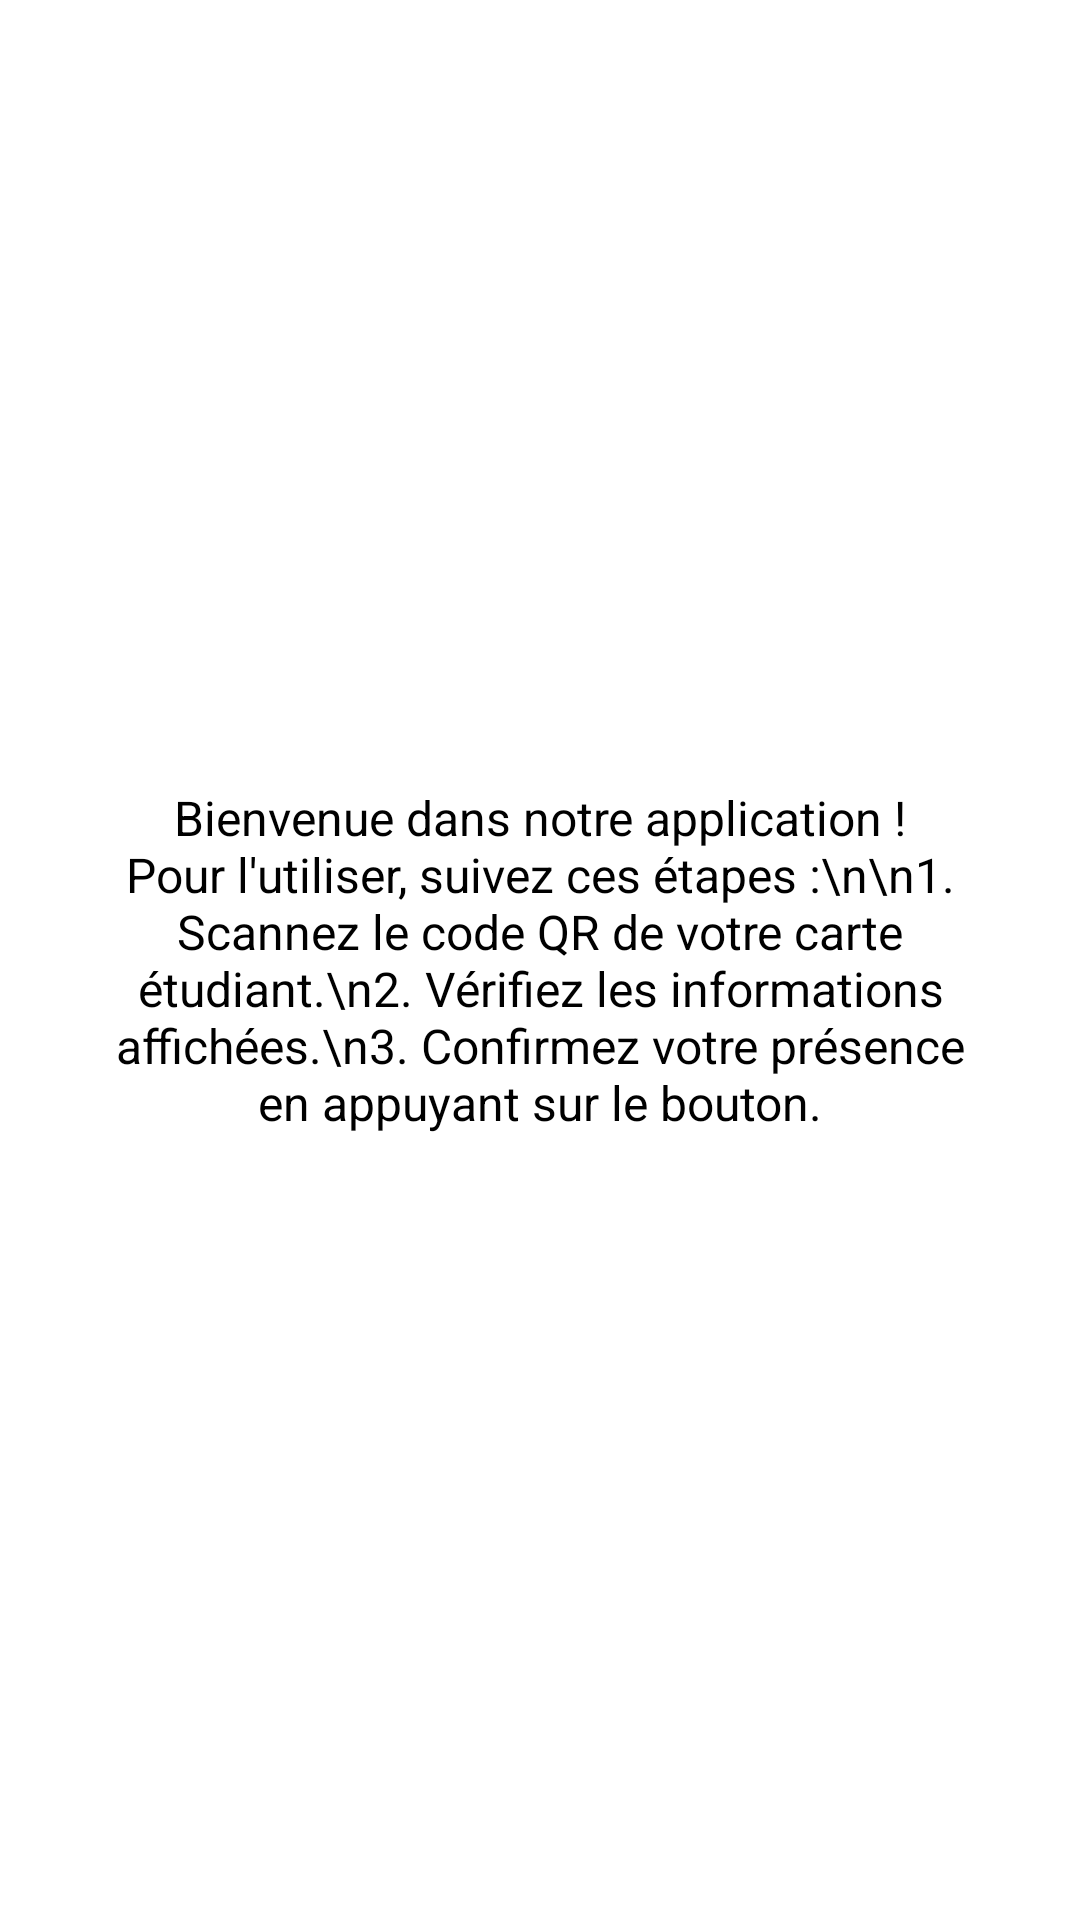

Write the Android layout XML for this screen, with the resource values it uses.
<!-- AndroidManifest.xml: application theme Theme.MyApplication -->
<!-- res/layout/fragment_notifications.xml -->
<?xml version="1.0" encoding="utf-8"?>
<androidx.constraintlayout.widget.ConstraintLayout xmlns:android="http://schemas.android.com/apk/res/android"
    xmlns:app="http://schemas.android.com/apk/res-auto"
    xmlns:tools="http://schemas.android.com/tools"
    android:layout_width="match_parent"
    android:layout_height="match_parent"
    android:padding="16dp"
    tools:context=".ui.notifications.NotificationsFragment">

    <TextView
        android:id="@+id/text_explanations"
        android:layout_width="match_parent"
        android:layout_height="wrap_content"
        android:text="Bienvenue dans notre application ! Pour l'utiliser, suivez ces étapes :\n\n1. Scannez le code QR de votre carte étudiant.\n2. Vérifiez les informations affichées.\n3. Confirmez votre présence en appuyant sur le bouton."
        android:textAlignment="center"
        android:textSize="16sp"
        android:padding="16dp"
        android:gravity="center"
        android:textColor="#000000"
        app:layout_constraintTop_toTopOf="parent"
        app:layout_constraintBottom_toBottomOf="parent"
        app:layout_constraintStart_toStartOf="parent"
        app:layout_constraintEnd_toEndOf="parent"
        app:layout_constraintVertical_chainStyle="packed"
        app:layout_constraintVertical_bias="0.5" />
</androidx.constraintlayout.widget.ConstraintLayout>
<!-- resources referenced by this layout -->
<resources>
  <style name="Theme.MyApplication" parent="Theme.MaterialComponents.DayNight.DarkActionBar">
          
          <item name="colorPrimary">@color/blue</item>
          <item name="colorPrimaryVariant">@color/blue</item>
          <item name="colorOnPrimary">@color/white</item>
          
          <item name="colorSecondary">@color/white</item>
          <item name="colorSecondaryVariant">@color/white</item>
          <item name="colorOnSecondary">@color/white</item>
          
          <item name="android:statusBarColor">?attr/colorPrimaryVariant</item>
          
      </style>
  <!-- not gathered from this repository: default colours our renderer supplied (Android Studio template values) -->
  <color name="white">#FFFFFFFF</color>
</resources>
